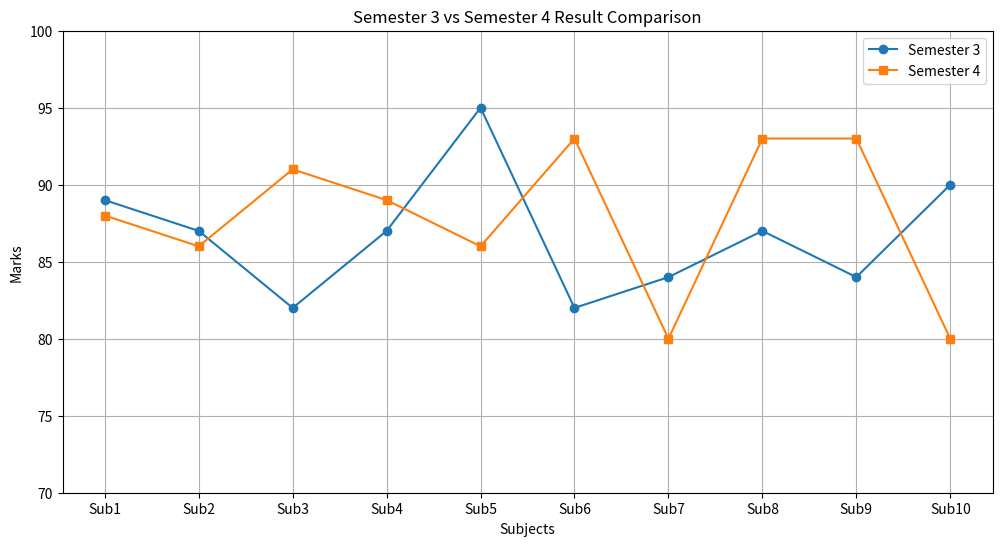

Recreate this plot in Python.
import numpy as np

#1)
arr1=np.array([[6,-8,73,-110],
               [np.nan,-8,0,94]
])
arr1=np.nan_to_num(arr1,nan=0)
print("After replacing NaN with 0:")
print(arr1)
trans=np.transpose(arr1)
print("\nAfter interchanging rows and columns:")
print(trans)

#2)
arr2 = np.arange(24).reshape(2, 3, 4)
print("Original Shape:", arr2.shape)
new = np.moveaxis(arr2, 0, 2)
print("New Shape:", new.shape)
print(new)

#3)
arr = np.array([
    [10, np.nan, 30],
    [20, 40, np.nan],
    [30, 50, 60]
])
col_mean = np.nanmean(arr, axis=0)
indices = np.where(np.isnan(arr))
arr[indices] = np.take(col_mean, indices[1])
print("Array after replacing NaN with column average:")
print(arr)

#4)
arr4 = np.array([
    [6, -8, 73, -110],
    [0, -8, 0, 94]
])
arr4[arr4 < 0] = 0
print(arr4)

#5)
a1 = np.array([[3, 4],
                 [5, 6]])
a2 = np.array([[1, 0],
                 [7, 8]])
avg = (a1 + a2) / 2
print("Average of Arrays:")
print(avg)
combined = np.concatenate((a1.flatten(), a2.flatten()))
print("Mean:", np.mean(combined))
print("Median:", np.median(combined))
values, counts = np.unique(combined, return_counts=True)
mode = values[np.argmax(counts)]
print("Mode:", mode)

#6)
A = np.array([
    [1, -2, 3],
    [-1, 3, -1],
    [2, -5, 5]
])
B = np.array([9, -6, 17])
sol = np.linalg.solve(A, B)
print(sol)

A = np.array([
    [1, -2, 3],
    [-1, 3, -1],
    [2, -5, 5]
])
B = np.array([
    [9],
    [-6],
    [17]
])
A_inv = np.linalg.inv(A)
X = np.dot(A_inv, B)
print("Solution:")
print(X)

#7)Sem result

import matplotlib.pyplot as plt

# Semester 3 Marks
sem3 = [89, 87, 82, 87, 95, 82, 84, 87, 84, 90]
# Semester 4 Marks
sem4 = [88, 86, 91, 89, 86, 93, 80, 93, 93, 80]

subjects = [
    "Sub1", "Sub2", "Sub3", "Sub4", "Sub5",
    "Sub6", "Sub7", "Sub8", "Sub9", "Sub10"
]

plt.figure(figsize=(12, 6))
plt.plot(subjects, sem3,
         marker='o',
         linestyle='-',
         label='Semester 3')

plt.plot(subjects, sem4,
         marker='s',
         linestyle='-',
         label='Semester 4')

plt.title("Semester 3 vs Semester 4 Result Comparison")
plt.xlabel("Subjects")
plt.ylabel("Marks")
plt.ylim(70, 100)
plt.grid(True)
plt.legend()

# Average Marks
sem3_avg = sum(sem3) / len(sem3)
sem4_avg = sum(sem4) / len(sem4)
print("Semester 3 Average:", round(sem3_avg, 2))
print("Semester 4 Average:", round(sem4_avg, 2))
plt.show()
